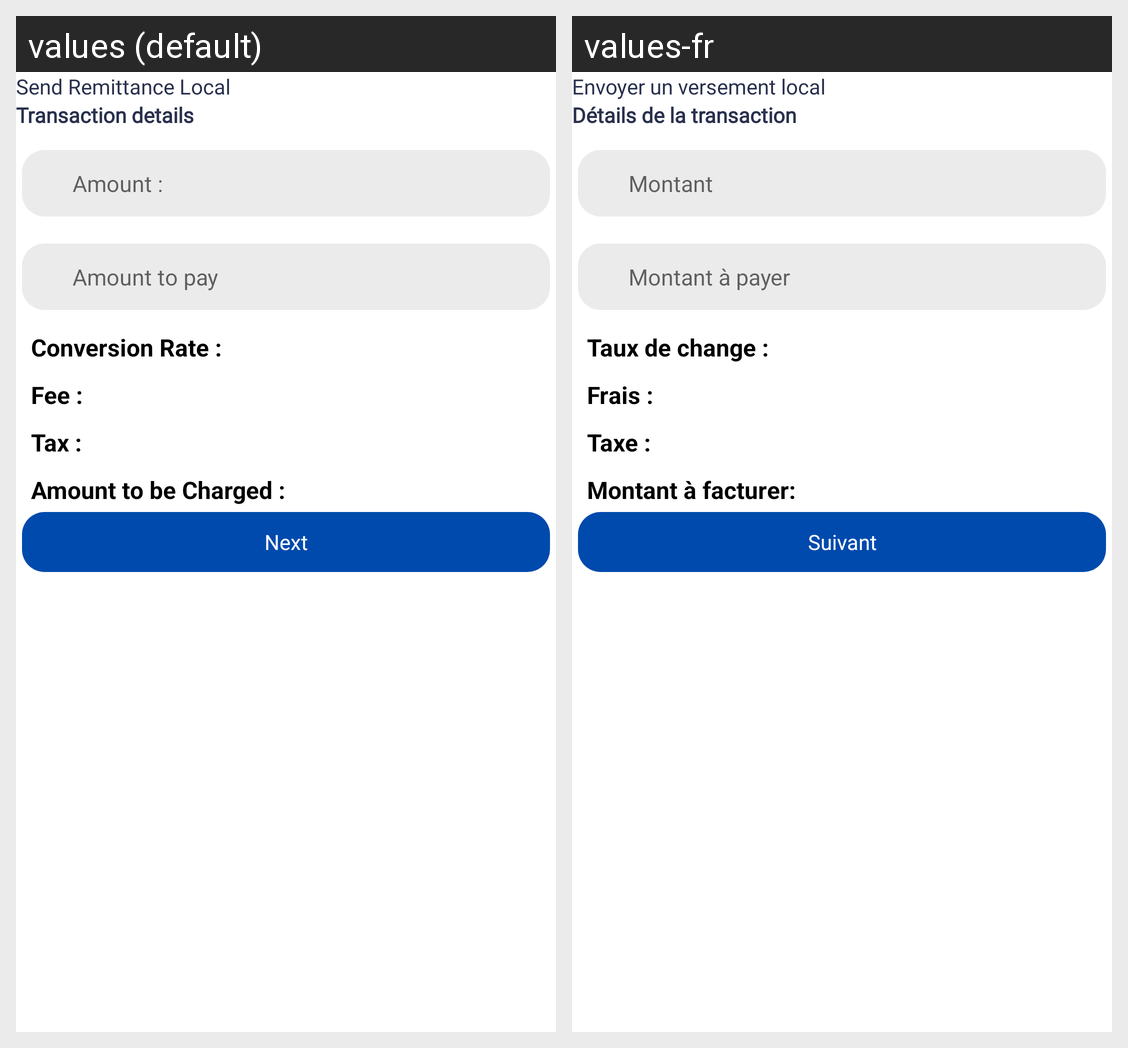

The same Android screen rendered under two of its app's locales, left to right. List the strings drawn on it with the default value and each locale's translation.
Android screen res/layout/local_ramittance.xml rendered under 2 locales, left to right: values (default), values-fr. Device: Nexus 5 (rendered at 1080×1920; each locale shown at half size, 540×960, under a caption strip naming it); theme AppTheme.
Strings drawn on this screen, with the default value and each locale's value (text and hints the layout hard-codes, and strings that could not be matched under every locale, appear in the picture but are not listed):

send_remittance_local
  values: Send Remittance Local
  values-fr: Envoyer un versement local

transaction_details
  values: Transaction details
  values-fr: Détails de la transaction

amount
  values: Amount :
  values-fr: Montant

amount_to_pay
  values: Amount to pay
  values-fr: Montant à payer

conversion_rate_colon
  values: Conversion Rate :
  values-fr: Taux de change :

fee_receiptPage
  values: Fee :
  values-fr: Frais :

tax
  values: Tax :
  values-fr: Taxe :

amount_to_be_charged_receiptpage
  values: Amount to be Charged :
  values-fr: Montant à facturer:

next
  values: Next
  values-fr: Suivant

convertionRate_reviewPage
  values: Conversion Rate :
  values-fr: Taux de change :

fee_reveiewPage
  values: Fee :
  values-fr: Frais :

amount_to_be_charged_reveiewPage
  values: Amount to be Charged :
  values-fr: Montant à facturer:
